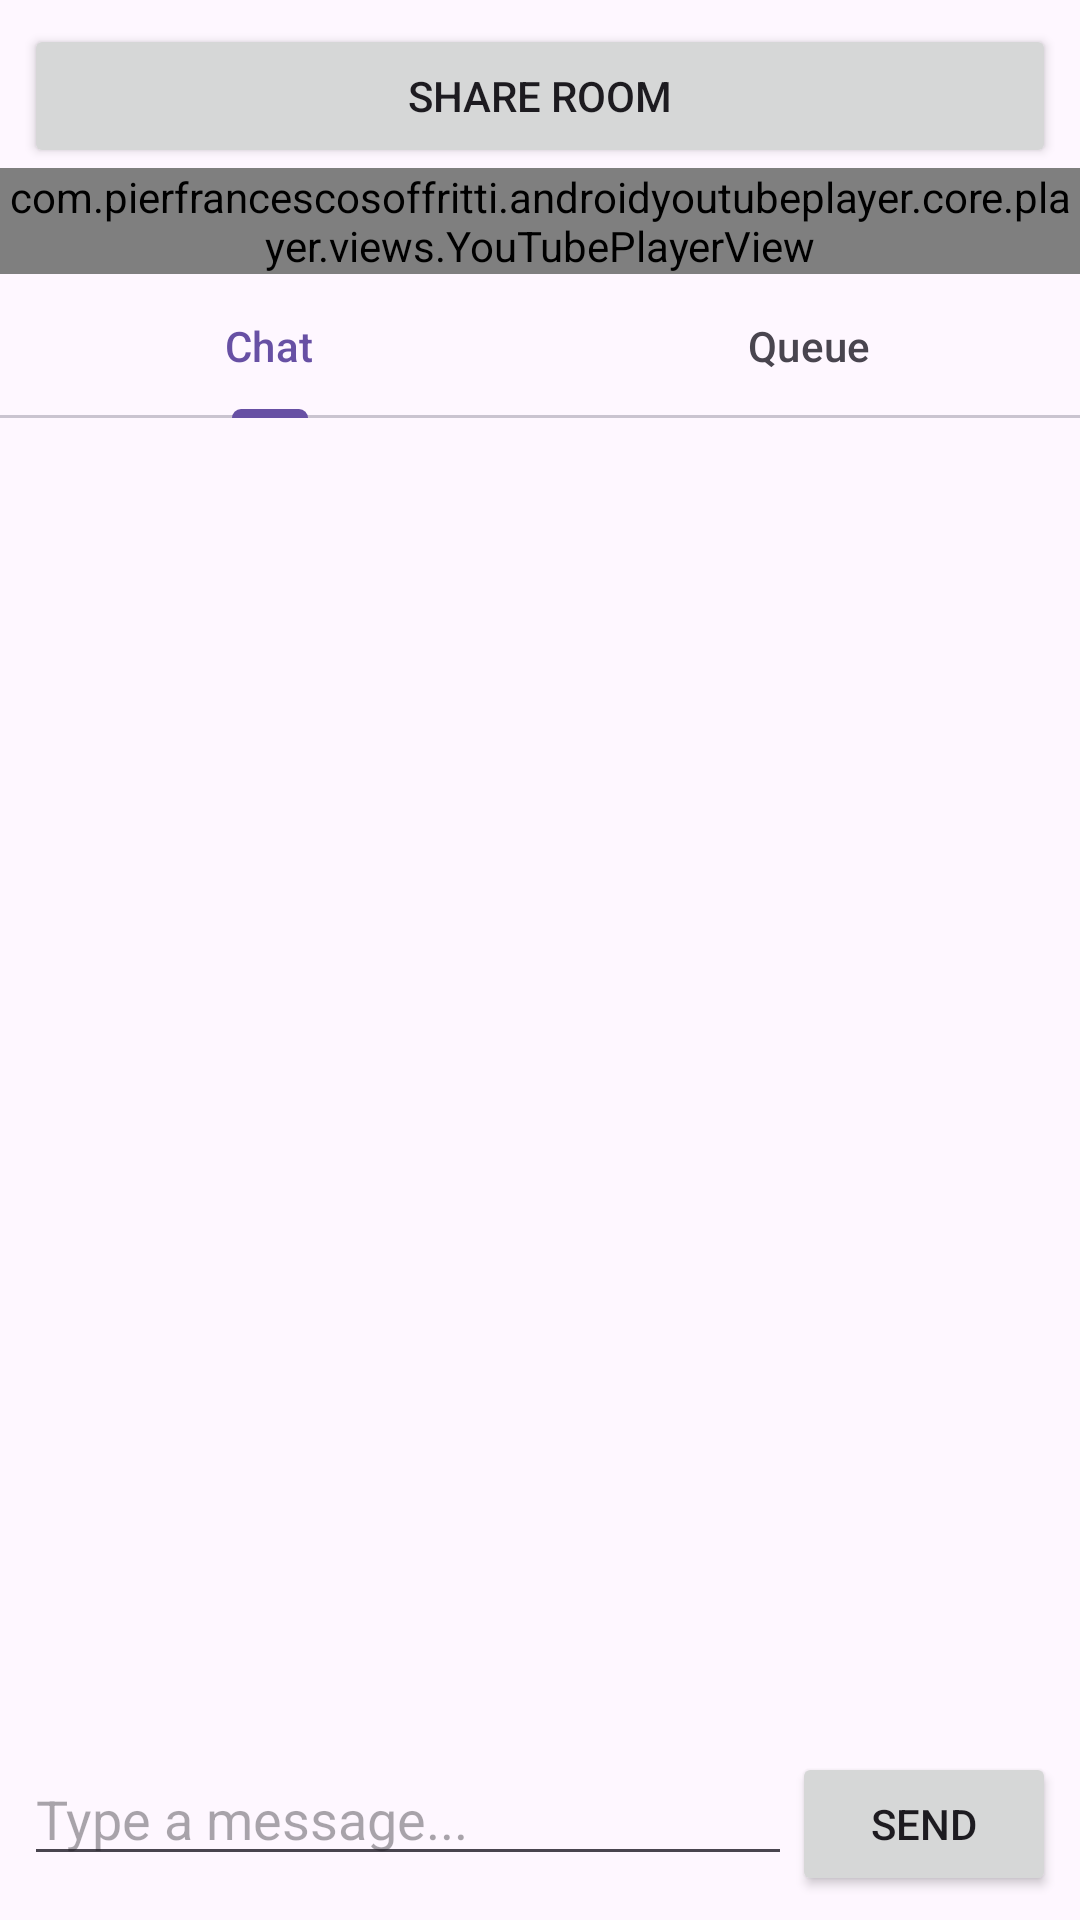

Reconstruct the res/layout file that produces this screen, plus the resources it refers to.
<!-- AndroidManifest.xml: application theme Theme.Syncm -->
<!-- res/layout/activity_player.xml -->
<?xml version="1.0" encoding="utf-8"?>
<androidx.constraintlayout.widget.ConstraintLayout
    xmlns:android="http://schemas.android.com/apk/res/android"
    xmlns:app="http://schemas.android.com/apk/res-auto"
    android:layout_width="match_parent"
    android:layout_height="match_parent">

    
    <Button
        android:id="@+id/btnShareRoom"
        android:layout_width="0dp"
        android:layout_height="wrap_content"
        android:text="Share Room"
        android:layout_margin="8dp"
        app:layout_constraintTop_toTopOf="parent"
        app:layout_constraintStart_toStartOf="parent"
        app:layout_constraintEnd_toEndOf="parent" />

    
    <com.pierfrancescosoffritti.androidyoutubeplayer.core.player.views.YouTubePlayerView
        android:id="@+id/youtube_player_view"
        android:layout_width="0dp"
        android:layout_height="wrap_content"
        app:autoPlay="false"
        app:layout_constraintTop_toBottomOf="@id/btnShareRoom"
        app:layout_constraintStart_toStartOf="parent"
        app:layout_constraintEnd_toEndOf="parent" />

    
    <com.google.android.material.tabs.TabLayout
        android:id="@+id/tabLayout"
        android:layout_width="0dp"
        android:layout_height="wrap_content"
        app:layout_constraintTop_toBottomOf="@id/youtube_player_view"
        app:layout_constraintStart_toStartOf="parent"
        app:layout_constraintEnd_toEndOf="parent">

        <com.google.android.material.tabs.TabItem
            android:layout_width="wrap_content"
            android:layout_height="wrap_content"
            android:text="Chat" />

        <com.google.android.material.tabs.TabItem
            android:layout_width="wrap_content"
            android:layout_height="wrap_content"
            android:text="Queue" />
    </com.google.android.material.tabs.TabLayout>

    
    <LinearLayout
        android:id="@+id/llChatContainer"
        android:layout_width="0dp"
        android:layout_height="0dp"
        android:orientation="vertical"
        app:layout_constraintTop_toBottomOf="@id/tabLayout"
        app:layout_constraintBottom_toBottomOf="parent"
        app:layout_constraintStart_toStartOf="parent"
        app:layout_constraintEnd_toEndOf="parent">

        <androidx.recyclerview.widget.RecyclerView
            android:id="@+id/rvChat"
            android:layout_width="match_parent"
            android:layout_height="0dp"
            android:layout_weight="1" />

        <LinearLayout
            android:layout_width="match_parent"
            android:layout_height="wrap_content"
            android:orientation="horizontal"
            android:padding="8dp">

            <EditText
                android:id="@+id/etChatMessage"
                android:layout_width="0dp"
                android:layout_height="wrap_content"
                android:layout_weight="1"
                android:hint="Type a message..." />

            <Button
                android:id="@+id/btnSendMessage"
                android:layout_width="wrap_content"
                android:layout_height="wrap_content"
                android:text="Send" />
        </LinearLayout>
    </LinearLayout>

    
    <LinearLayout
        android:id="@+id/llQueueContainer"
        android:layout_width="0dp"
        android:layout_height="0dp"
        android:orientation="vertical"
        android:visibility="gone"
        app:layout_constraintTop_toBottomOf="@id/tabLayout"
        app:layout_constraintBottom_toBottomOf="parent"
        app:layout_constraintStart_toStartOf="parent"
        app:layout_constraintEnd_toEndOf="parent">

        <androidx.recyclerview.widget.RecyclerView
            android:id="@+id/rvQueue"
            android:layout_width="match_parent"
            android:layout_height="0dp"
            android:layout_weight="1" />

        <LinearLayout
            android:layout_width="match_parent"
            android:layout_height="wrap_content"
            android:orientation="horizontal"
            android:padding="8dp">

            <EditText
                android:id="@+id/etVideoId"
                android:layout_width="0dp"
                android:layout_height="wrap_content"
                android:layout_weight="1"
                android:hint="YouTube Video ID" />

            <Button
                android:id="@+id/btnAddQueue"
                android:layout_width="wrap_content"
                android:layout_height="wrap_content"
                android:text="Add" />
        </LinearLayout>
    </LinearLayout>

    
    <com.google.android.material.floatingactionbutton.FloatingActionButton
        android:id="@+id/fabHostControls"
        android:layout_width="wrap_content"
        android:layout_height="wrap_content"
        android:layout_margin="16dp"
        android:src="@android:drawable/ic_media_play"
        android:visibility="gone"
        app:layout_constraintBottom_toBottomOf="parent"
        app:layout_constraintEnd_toEndOf="parent" />

</androidx.constraintlayout.widget.ConstraintLayout>
<!-- resources referenced by this layout -->
<resources>
  <style name="Theme.Syncm" parent="Base.Theme.Syncm" />
  <style name="Base.Theme.Syncm" parent="Theme.Material3.DayNight.NoActionBar">
          
          
      </style>
</resources>
